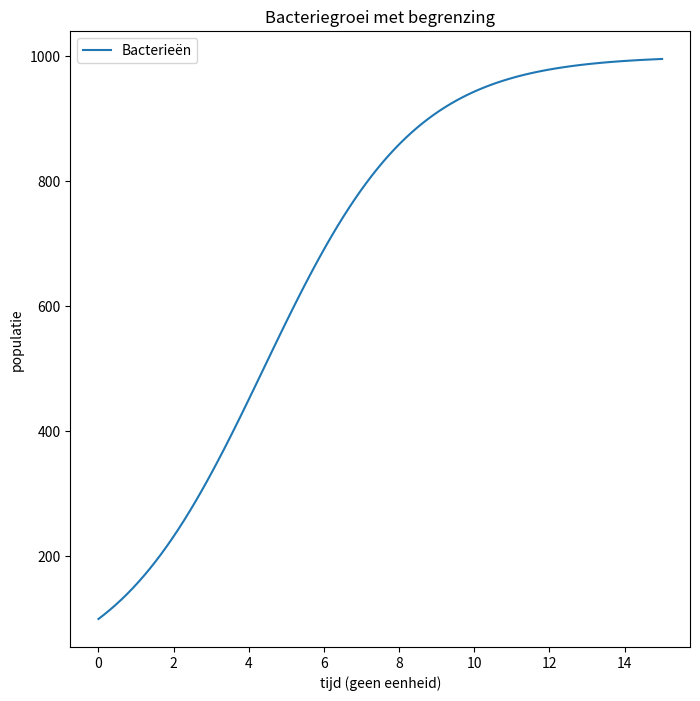

This chart was generated by the following Python code:
# bacterial growth modellingwith boundary
import numpy as np
import matplotlib.pyplot as plt
from scipy.integrate import odeint

def f(y, t):
	Ni = y[0]
	f0 = r * Ni * ( 1 - Ni/B) # dit is de afgeleide
	return [f0]

r = 0.5  # groeiratio
B = 1000 # maximale omvang populatie
N0 = 100 # omvang populatie bij start

y0 = [N0]
t  = np.linspace(0, 15., 100) 	
soln = odeint( f, y0, t)
N = soln[:,0]
print(N)
plt.ion()
plt.rcParams['figure.figsize'] = 8, 8
plt.figure()
plt.plot(t, N, label='Bacterieën')
plt.xlabel('tijd (geen eenheid)')
plt.ylabel('populatie')
plt.title('Bacteriegroei met begrenzing')
plt.legend(loc=0)

